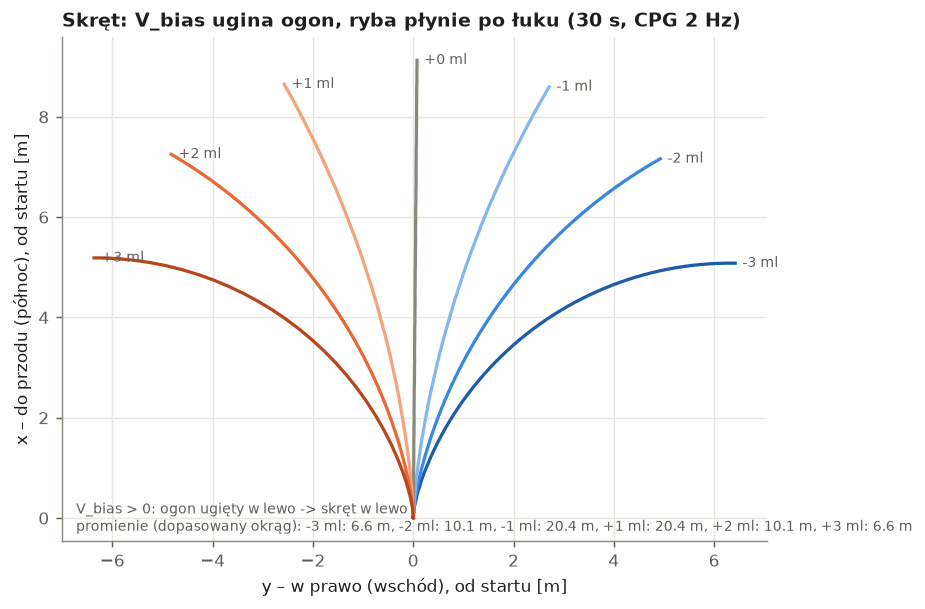

The data file committed next to this chart (first rows):
V_bias_ml, t_s, x_m, y_m
-3, 0.0005, 0, 0
-3, 0.2005, -9.1e-05, 0.000102
-3, 0.4005, -0.000385, 6e-06
-3, 0.6005, -0.00013, 0.000792
-3, 0.8005, -0.000585, -0.001663
-3, 1, -0.001448, 0.001641
-3, 1.2, 0.005186, 0.000922
-3, 1.401, 0.01062, -0.000702
-3, 1.601, 0.0171, 0.003097
-3, 1.8, 0.02926, -0.000134
-3, 2.001, 0.04209, 0.003262
-3, 2.2, 0.06202, 0.004341
-3, 2.401, 0.08227, 0.004137
-3, 2.6, 0.104, 0.009623
-3, 2.8, 0.1327, 0.009411
-3, 3.001, 0.1618, 0.0157
-3, 3.2, 0.1982, 0.02107
-3, 3.401, 0.236, 0.02575
-3, 3.6, 0.2748, 0.03599
-3, 3.8, 0.3207, 0.04225
-3, 4, 0.3659, 0.05457
-3, 4.2, 0.4168, 0.0668
-3, 4.401, 0.4689, 0.07852
-3, 4.601, 0.5202, 0.09543
-3, 4.801, 0.5772, 0.109
-3, 5, 0.6319, 0.1278
-3, 5.2, 0.6904, 0.1466
-3, 5.401, 0.7491, 0.1645
-3, 5.601, 0.8057, 0.187
-3, 5.801, 0.8669, 0.2063
-3, 6, 0.9248, 0.23
-3, 6.2, 0.9855, 0.2537
-3, 6.401, 1.046, 0.2762
-3, 6.601, 1.103, 0.303
-3, 6.801, 1.165, 0.3266
-3, 7, 1.223, 0.3541
-3, 7.2, 1.284, 0.3817
-3, 7.401, 1.344, 0.4078
-3, 7.601, 1.401, 0.438
-3, 7.801, 1.462, 0.4652
-3, 8.001, 1.519, 0.496
-3, 8.2, 1.579, 0.5269
-3, 8.4, 1.638, 0.5563
-3, 8.601, 1.693, 0.5895
-3, 8.8, 1.753, 0.6199
-3, 9.001, 1.809, 0.6537
-3, 9.2, 1.867, 0.6877
-3, 9.4, 1.924, 0.7202
-3, 9.601, 1.978, 0.7562
-3, 9.8, 2.037, 0.7897
-3, 10, 2.091, 0.8263
-3, 10.2, 2.147, 0.8632
-3, 10.4, 2.203, 0.8986
-3, 10.6, 2.255, 0.9374
-3, 10.8, 2.311, 0.9737
-3, 11, 2.363, 1.013
-3, 11.2, 2.418, 1.053
-3, 11.4, 2.472, 1.091
-3, 11.6, 2.522, 1.132
-3, 11.8, 2.576, 1.172
... 997 more rows
